5-way image classification set "Data" from GitHub (runlin1113/DeepLearning_EXP); label vocabulary: Gui Zhen Cao, Jia Lian Qiao, Pa Shan Hu, Ye Zi Hua, Yin He Huan.

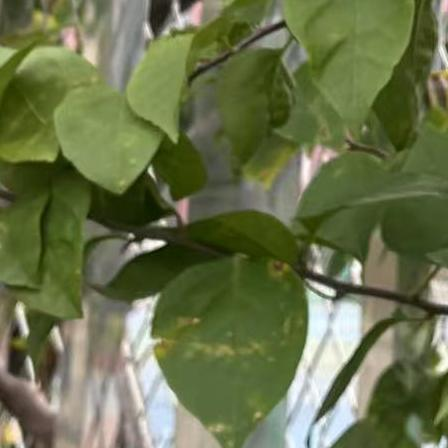
Label: Ye Zi Hua

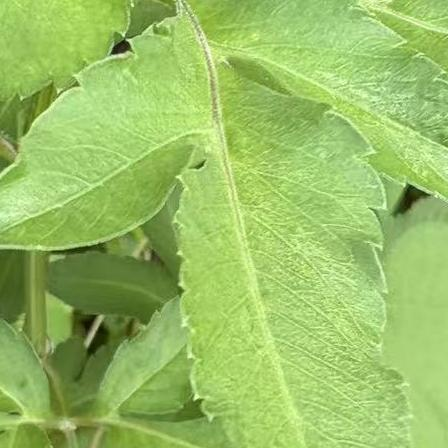
Label: Gui Zhen Cao

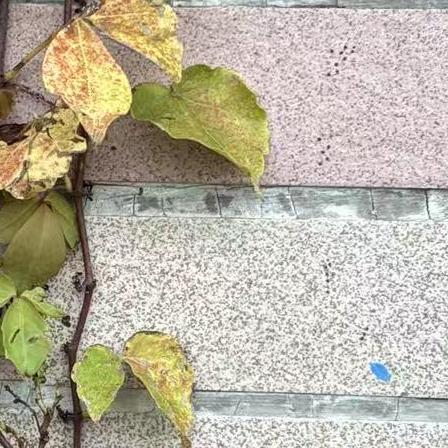
Label: Pa Shan Hu

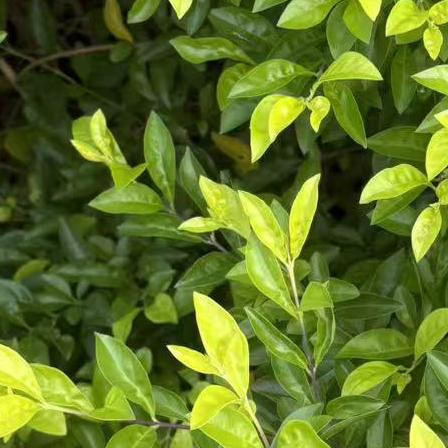
Label: Jia Lian Qiao

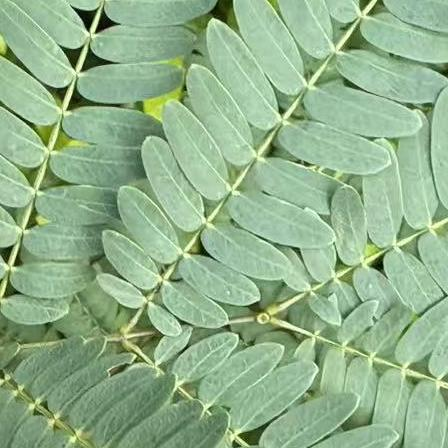
Label: Yin He Huan

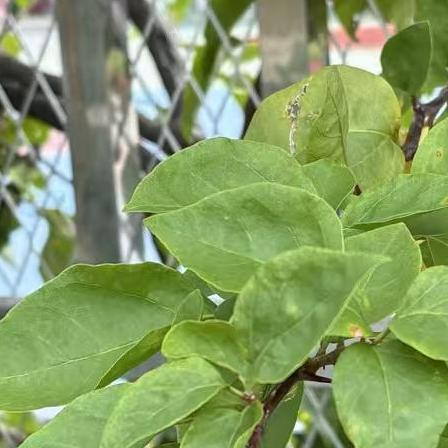
Label: Ye Zi Hua
